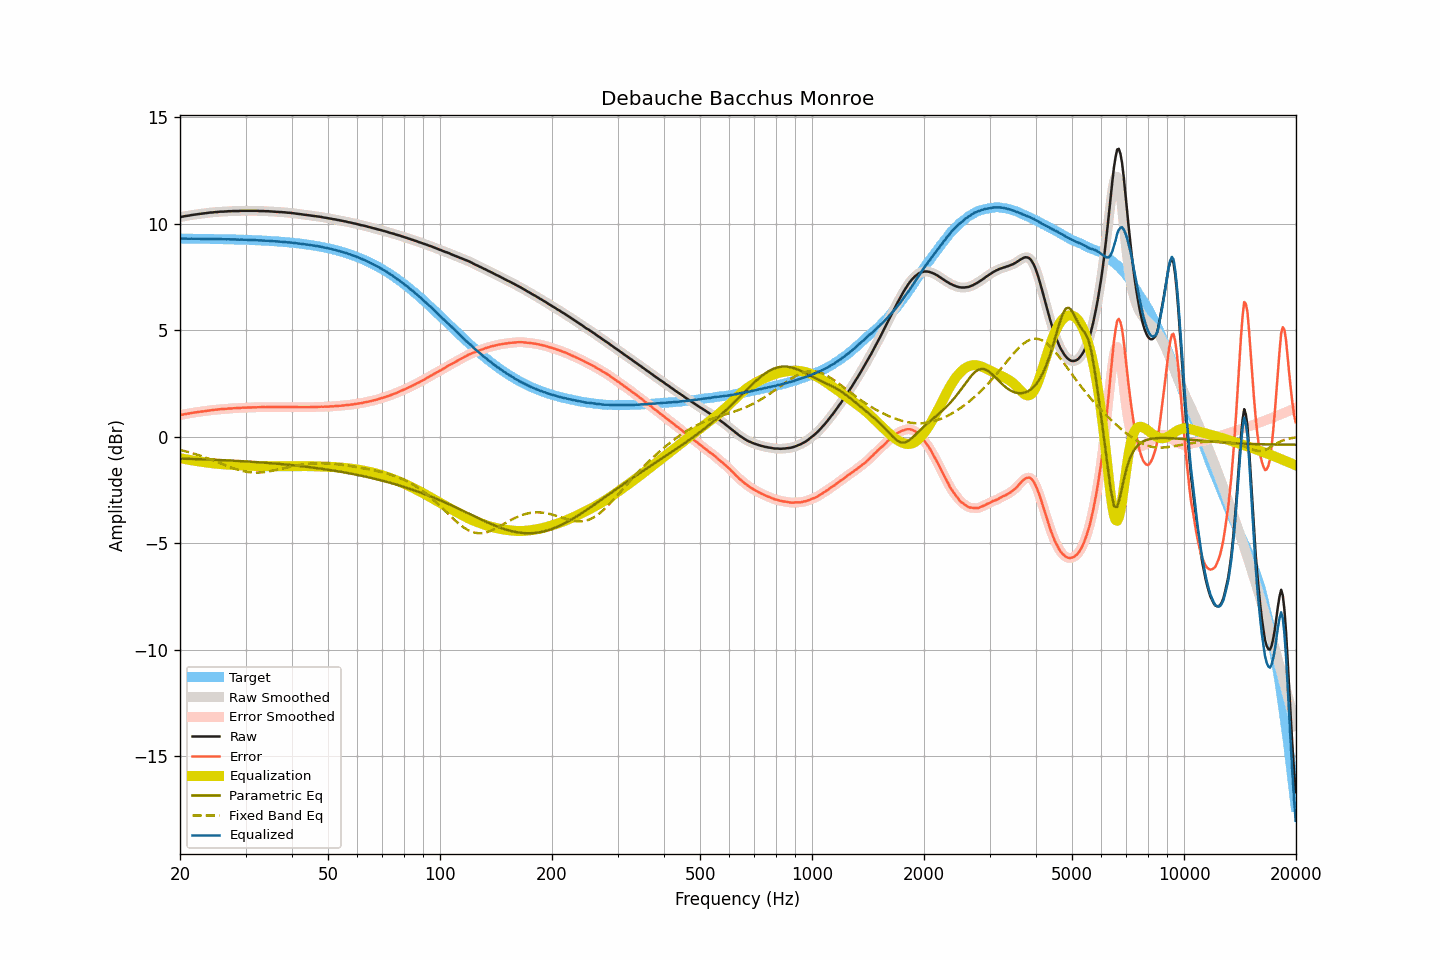

The table this chart was drawn from, first rows:
frequency, raw, smoothed, error, error_smoothed, equalization, parametric_eq, fixed_band_eq, equalized_raw, equalized_smoothed, target
20.00, 10.30, 10.30, 1.01, 1.01, -1.01, -1.03, -0.62, 9.29, 9.29, 9.29
20.20, 10.32, 10.32, 1.03, 1.02, -1.02, -1.03, -0.64, 9.30, 9.29, 9.29
20.40, 10.33, 10.33, 1.04, 1.04, -1.04, -1.03, -0.66, 9.29, 9.30, 9.29
20.61, 10.35, 10.35, 1.06, 1.06, -1.05, -1.04, -0.68, 9.30, 9.29, 9.29
20.81, 10.36, 10.36, 1.07, 1.07, -1.07, -1.04, -0.70, 9.29, 9.29, 9.29
21.02, 10.37, 10.37, 1.08, 1.08, -1.08, -1.04, -0.72, 9.29, 9.29, 9.29
21.23, 10.38, 10.38, 1.09, 1.09, -1.09, -1.04, -0.74, 9.29, 9.29, 9.29
21.44, 10.40, 10.40, 1.11, 1.11, -1.11, -1.05, -0.76, 9.29, 9.29, 9.29
21.66, 10.41, 10.41, 1.12, 1.12, -1.12, -1.05, -0.78, 9.29, 9.29, 9.29
21.87, 10.42, 10.42, 1.13, 1.13, -1.13, -1.05, -0.81, 9.29, 9.29, 9.29
22.09, 10.43, 10.43, 1.14, 1.14, -1.14, -1.05, -0.83, 9.29, 9.29, 9.29
22.31, 10.44, 10.44, 1.15, 1.15, -1.15, -1.06, -0.85, 9.29, 9.29, 9.29
22.54, 10.45, 10.45, 1.16, 1.17, -1.17, -1.06, -0.88, 9.28, 9.28, 9.29
22.76, 10.46, 10.46, 1.18, 1.18, -1.18, -1.06, -0.91, 9.28, 9.28, 9.28
22.99, 10.47, 10.47, 1.19, 1.19, -1.19, -1.06, -0.93, 9.28, 9.28, 9.28
23.22, 10.48, 10.48, 1.20, 1.20, -1.20, -1.07, -0.96, 9.28, 9.28, 9.28
23.45, 10.49, 10.49, 1.21, 1.21, -1.21, -1.07, -0.98, 9.28, 9.28, 9.28
23.69, 10.50, 10.50, 1.22, 1.22, -1.22, -1.07, -1.01, 9.28, 9.28, 9.28
23.92, 10.51, 10.51, 1.23, 1.23, -1.23, -1.08, -1.04, 9.28, 9.28, 9.28
24.16, 10.52, 10.52, 1.24, 1.24, -1.24, -1.08, -1.07, 9.28, 9.28, 9.28
24.40, 10.52, 10.53, 1.24, 1.25, -1.25, -1.08, -1.10, 9.27, 9.28, 9.28
24.65, 10.53, 10.53, 1.25, 1.25, -1.26, -1.09, -1.13, 9.27, 9.27, 9.28
24.89, 10.54, 10.54, 1.27, 1.26, -1.26, -1.09, -1.16, 9.28, 9.27, 9.27
25.14, 10.54, 10.55, 1.27, 1.27, -1.27, -1.09, -1.19, 9.27, 9.27, 9.27
25.39, 10.55, 10.55, 1.28, 1.28, -1.28, -1.10, -1.22, 9.27, 9.27, 9.27
25.65, 10.56, 10.56, 1.29, 1.29, -1.29, -1.10, -1.25, 9.28, 9.27, 9.27
25.91, 10.56, 10.56, 1.29, 1.29, -1.29, -1.10, -1.28, 9.27, 9.27, 9.27
26.16, 10.56, 10.56, 1.29, 1.30, -1.30, -1.11, -1.31, 9.26, 9.27, 9.27
26.43, 10.57, 10.57, 1.30, 1.30, -1.30, -1.11, -1.34, 9.27, 9.26, 9.27
26.69, 10.57, 10.57, 1.31, 1.31, -1.31, -1.11, -1.37, 9.26, 9.26, 9.26
26.96, 10.58, 10.58, 1.32, 1.32, -1.32, -1.12, -1.40, 9.27, 9.26, 9.26
27.23, 10.58, 10.58, 1.32, 1.32, -1.32, -1.12, -1.42, 9.26, 9.26, 9.26
27.50, 10.58, 10.58, 1.32, 1.33, -1.33, -1.12, -1.45, 9.26, 9.26, 9.26
27.77, 10.59, 10.59, 1.33, 1.33, -1.33, -1.13, -1.48, 9.26, 9.26, 9.26
28.05, 10.59, 10.59, 1.34, 1.34, -1.33, -1.13, -1.50, 9.26, 9.26, 9.25
28.33, 10.59, 10.59, 1.34, 1.34, -1.34, -1.14, -1.53, 9.25, 9.25, 9.25
28.62, 10.59, 10.59, 1.34, 1.34, -1.34, -1.14, -1.55, 9.25, 9.25, 9.25
28.90, 10.59, 10.59, 1.34, 1.35, -1.35, -1.14, -1.57, 9.24, 9.25, 9.25
29.19, 10.60, 10.60, 1.36, 1.35, -1.35, -1.15, -1.59, 9.25, 9.25, 9.25
29.48, 10.60, 10.60, 1.36, 1.36, -1.36, -1.15, -1.61, 9.25, 9.25, 9.24
29.78, 10.60, 10.60, 1.36, 1.36, -1.36, -1.16, -1.63, 9.24, 9.24, 9.24
30.08, 10.60, 10.60, 1.36, 1.36, -1.36, -1.16, -1.64, 9.24, 9.24, 9.24
30.38, 10.60, 10.60, 1.37, 1.37, -1.37, -1.17, -1.66, 9.23, 9.23, 9.24
30.68, 10.60, 10.60, 1.37, 1.37, -1.37, -1.17, -1.67, 9.23, 9.23, 9.23
30.99, 10.60, 10.60, 1.37, 1.37, -1.37, -1.18, -1.68, 9.23, 9.23, 9.23
31.30, 10.60, 10.60, 1.37, 1.37, -1.37, -1.18, -1.68, 9.23, 9.23, 9.23
31.61, 10.60, 10.60, 1.38, 1.38, -1.38, -1.19, -1.69, 9.22, 9.23, 9.22
31.93, 10.60, 10.60, 1.38, 1.38, -1.38, -1.19, -1.69, 9.22, 9.22, 9.22
32.24, 10.60, 10.60, 1.38, 1.38, -1.38, -1.20, -1.69, 9.22, 9.22, 9.22
32.57, 10.59, 10.59, 1.38, 1.38, -1.38, -1.20, -1.68, 9.21, 9.21, 9.21
32.89, 10.59, 10.59, 1.38, 1.38, -1.38, -1.21, -1.68, 9.21, 9.21, 9.21
33.22, 10.59, 10.59, 1.38, 1.38, -1.38, -1.21, -1.67, 9.21, 9.20, 9.21
33.55, 10.59, 10.59, 1.39, 1.39, -1.39, -1.22, -1.67, 9.21, 9.20, 9.20
33.89, 10.58, 10.58, 1.38, 1.39, -1.39, -1.23, -1.66, 9.19, 9.20, 9.20
34.23, 10.58, 10.58, 1.39, 1.39, -1.39, -1.23, -1.65, 9.19, 9.19, 9.19
34.57, 10.58, 10.58, 1.39, 1.39, -1.39, -1.24, -1.63, 9.19, 9.19, 9.19
34.92, 10.57, 10.57, 1.39, 1.39, -1.39, -1.24, -1.62, 9.18, 9.19, 9.18
35.27, 10.57, 10.57, 1.39, 1.39, -1.39, -1.25, -1.61, 9.18, 9.18, 9.18
35.62, 10.56, 10.56, 1.39, 1.39, -1.39, -1.26, -1.59, 9.17, 9.17, 9.18
35.97, 10.56, 10.56, 1.39, 1.39, -1.39, -1.26, -1.58, 9.17, 9.17, 9.17
... 635 more rows
